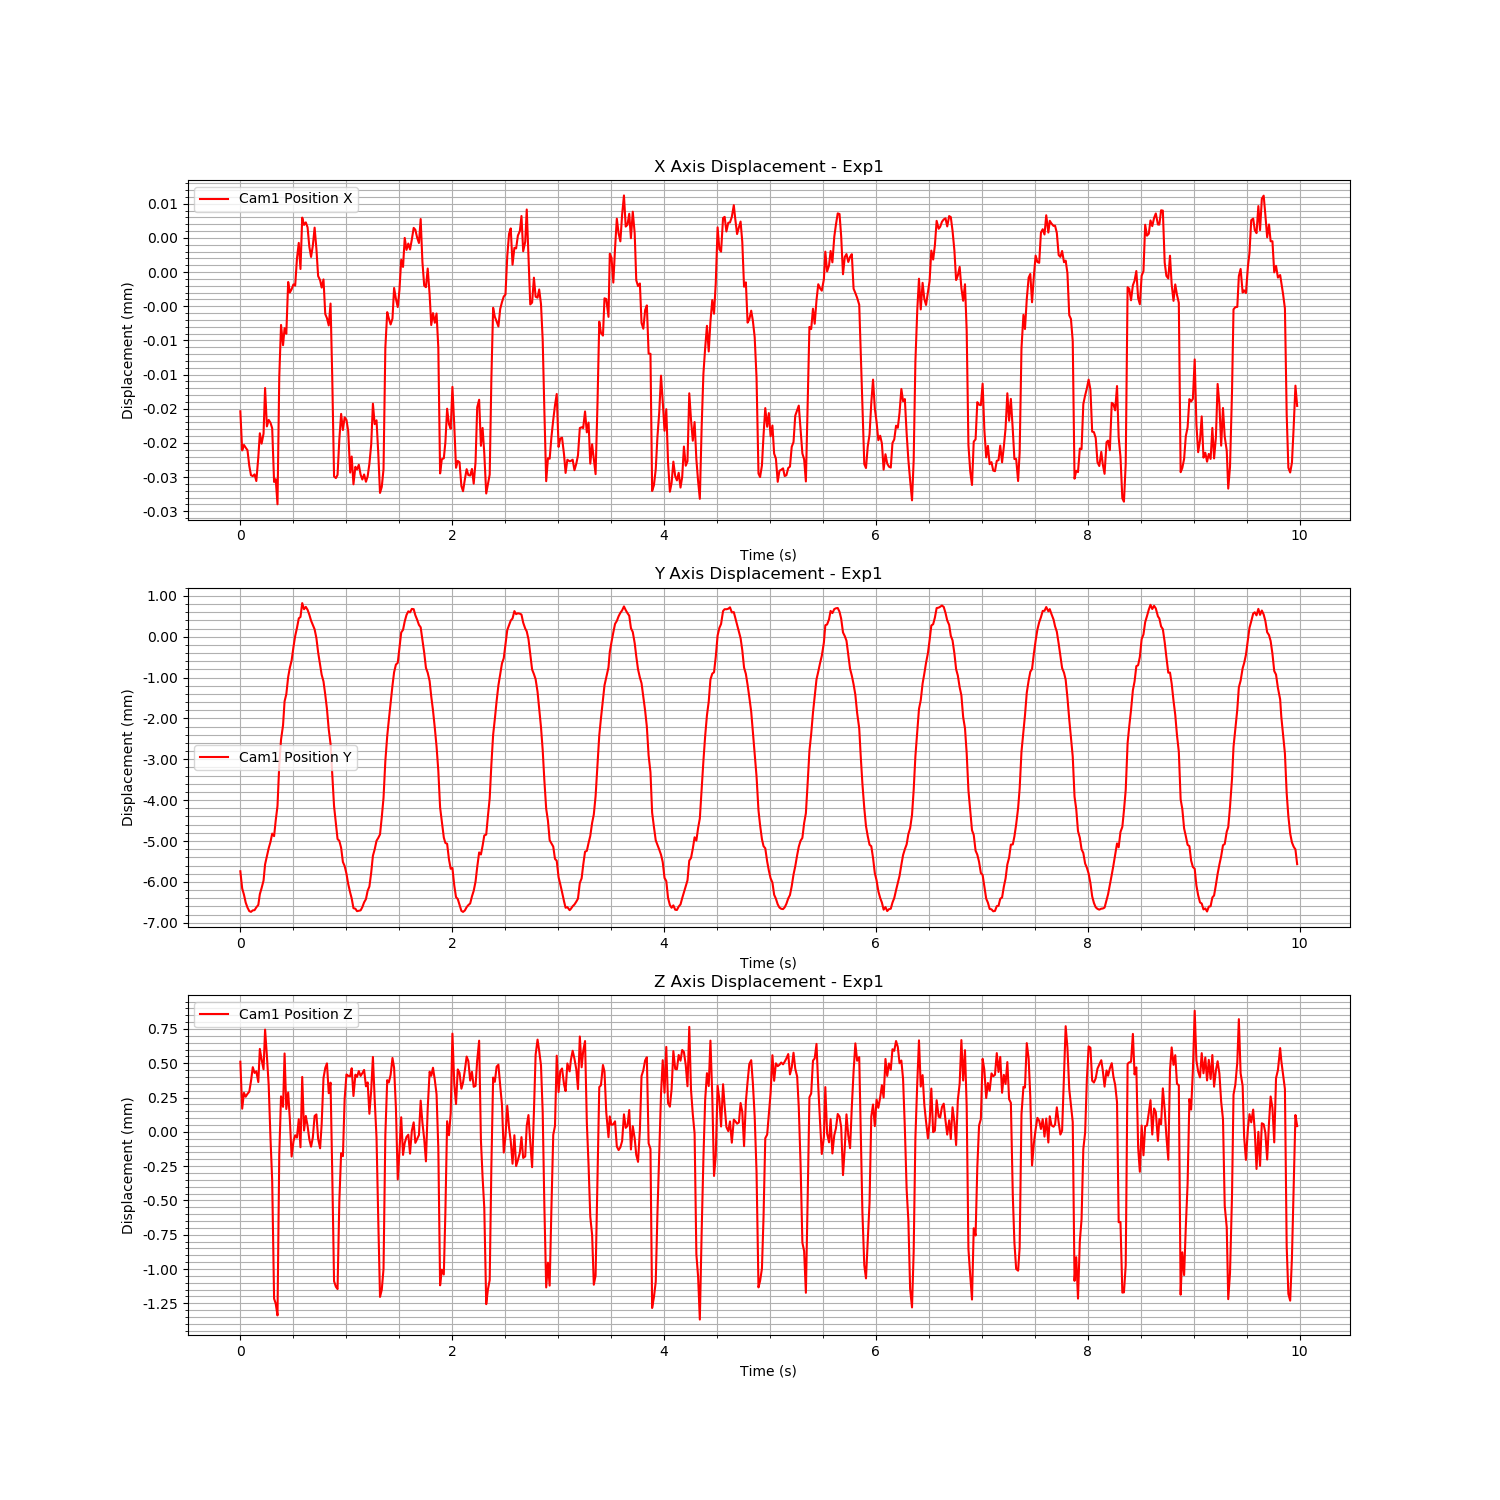

The table this chart was drawn from, first rows:
Time (s), Cam1 Fiducial ID, Cam1 Position X, Cam1 Position Y, Cam1 Position Z, Cam1 Rotation X, Cam1 Rotation Y, Cam1 Rotation Z, Cam1 Rotation W
1726165003, 0, -2.0376255708373813e-05, -0.005741, 0.0005111, 0.004277, -6.45358517552607e-05, 0.0004704, 1
1726165003, 0, -2.6100072396045387e-05, -0.00616, 0.0001689, 0.003563, 0.0009183, 0.0002381, 1
1726165003, 0, -2.5298194311596914e-05, -0.006311, 0.0002847, 0.002095, 0.0003131, 5.640320159129287e-05, 1
1726165003, 0, -2.5690685050047613e-05, -0.006505, 0.0002563, 0.0007781, 0.001499, -0.0001026, 1
1726165003, 0, -2.606049830707651e-05, -0.006628, 0.0002771, 0.0001871, 0.001251, -0.0001418, 1
1726165003, 0, -2.8343757955140366e-05, -0.006715, 0.0002932, -0.0007183, 0.001368, -6.352302984521302e-05, 1
1726165003, 0, -2.972573568641612e-05, -0.006734, 0.0003689, -0.001778, 0.0001912, -3.4623521064694216e-06, 1
1726165003, 0, -2.9856416158875857e-05, -0.006697, 0.0004716, -0.002698, -0.0002316, 8.418781860759874e-05, 1
1726165003, 0, -2.9604984422761877e-05, -0.006692, 0.0004297, -0.003171, 0.0009971, 2.5511050493603216e-05, 1
1726165003, 0, -3.0580000796775205e-05, -0.006623, 0.0004414, -0.002983, 0.0007363, 4.887593845389935e-05, 1
1726165003, 0, -2.709962971760954e-05, -0.006564, 0.000363, -0.003108, -0.000177, -0.0001091, 1
1726165003, 0, -2.358854812789575e-05, -0.006301, 0.0006047, -0.003423, 0.001204, -2.8410821913055286e-05, 1
1726165003, 0, -2.5111003299955213e-05, -0.006152, 0.0005264, -0.003558, 0.001095, 2.6286461118024107e-05, 1
1726165003, 0, -2.3646913195568084e-05, -0.005969, 0.0004565, -0.002614, -0.0003418, 0.000183, 1
1726165003, 0, -1.696729037464831e-05, -0.005571, 0.0007458, -0.002756, -0.0007687, 0.0006738, 1
1726165003, 0, -2.2581164378491815e-05, -0.00538, 0.0005549, -0.002655, -0.001117, 0.0007772, 1
1726165003, 0, -2.16391292460747e-05, -0.005176, 0.0003384, -0.001986, -0.0008946, 0.001004, 1
1726165003, 0, -2.2048053484584782e-05, -0.005025, -4.296583976293571e-05, -0.001261, -0.003156, 0.001266, 1
1726165003, 0, -2.284985816221937e-05, -0.004819, -0.0003544, -0.0008622, -0.002051, 0.001465, 1
1726165003, 0, -3.071037530638051e-05, -0.004881, -0.001216, 0.0001318, -0.004131, 0.001587, 1
1726165003, 0, -3.030688496739833e-05, -0.0045, -0.001252, 1.6347681193328556e-05, -0.002115, 0.001666, 1
1726165003, 0, -3.3978994788935606e-05, -0.004141, -0.001338, -0.0001037, -0.004013, 0.001733, 1
1726165003, 0, -1.5346790752136522e-05, -0.00314, -0.0001667, 0.0003181, -0.001983, 0.001322, 1
1726165003, 0, -7.736134024916335e-06, -0.00252, 0.0002588, -0.0007625, -0.001623, 0.001059, 1
1726165003, 0, -1.0698185183151384e-05, -0.002167, 0.0001827, -0.000332, -0.004193, 0.001026, 1
1726165003, 0, -8.209213369253686e-06, -0.00158, 0.0005715, -0.0001563, -0.001187, 0.0009424, 1
1726165003, 0, -9.024126068293126e-06, -0.001407, 0.0001666, -3.6099242845563965e-05, -0.002812, 0.0006723, 1
1726165003, 0, -1.4514278498123998e-06, -0.0009854, 0.000287, -0.0008292, 0.0005185, 0.0001723, 1
1726165003, 0, -2.9932782003326153e-06, -0.0007569, 8.860664103474373e-05, -0.0006858, -0.0002189, 3.2921162092816856e-05, 1
1726165003, 0, -2.503485544773787e-06, -0.0005815, -0.0001799, -0.0009558, -0.0007718, -9.73097812023482e-05, 1
1726165003, 0, -1.7993421949670796e-06, -0.0002547, -6.933750191561702e-05, -0.001022, -0.00118, -9.576837190922803e-05, 1
1726165003, 0, -1.9764344540052818e-06, 1.8368734980345307e-05, -2.4750165594199074e-05, -0.001591, -0.001118, -2.7616460844256806e-05, 1
1726165004, 0, 1.950148713791261e-06, 0.0002113, -4.1930136659385556e-05, -0.001685, -0.001052, -0.0001835, 1
1726165004, 0, 4.271272468434992e-06, 0.0004487, 9.252506476575888e-05, -0.001705, 0.000649, -9.876220526067012e-05, 1
1726165004, 0, 4.5000444520832464e-07, 0.0004834, -0.0001122, -0.002365, -0.0003541, -8.388278430872672e-05, 1
1726165004, 0, 7.968095312464104e-06, 0.0008228, 0.0004005, -0.002164, 0.0005191, 1.2818518169073242e-05, 1
1726165004, 0, 6.902906914332632e-06, 0.000673, 9.532682405049644e-06, -0.001472, 0.0002933, 0.0001205, 1
1726165004, 0, 7.2729041645866835e-06, 0.00073, 0.0001158, -0.001159, 0.0004469, 6.350683516673672e-05, 1
1726165004, 0, 6.553365571527416e-06, 0.0006591, 4.504291613058681e-05, -0.0005078, 0.0005595, 8.869402544006257e-05, 1
1726165004, 0, 3.690671085583658e-06, 0.0005381, -5.5821682288270356e-05, -0.0004099, 0.0004069, -0.0001203, 1
1726165004, 0, 2.220482313231979e-06, 0.0003936, -0.000108, 0.0009408, -0.0003308, -2.082501412351406e-05, 1
1726165004, 0, 3.873492987556251e-06, 0.0002893, -4.0292612843220195e-05, 0.0017, 0.0003769, -8.605024263378592e-05, 1
1726165004, 0, 6.505136890048706e-06, 0.0001807, 0.0001163, 0.002321, 0.001252, -0.0001413, 1
1726165004, 0, 3.4046873682003044e-06, -3.424074825646194e-05, 0.0001272, 0.003257, 0.0007613, -0.0001111, 1
1726165004, 0, -5.833071261482505e-07, -0.0003828, -5.060793768653532e-05, 0.004529, 0.0002058, -0.0001829, 1
1726165004, 0, -1.1963476522540247e-06, -0.0006983, -0.0001198, 0.005076, 0.0005068, -0.0001949, 1
1726165004, 0, -2.266714587037227e-06, -0.0009277, 5.314894423977278e-05, 0.006598, -0.0005928, -1.1394735967506725e-05, 1
1726165004, 0, -1.0772880853365858e-06, -0.001095, 0.000392, 0.007144, 0.0004398, 9.739091256420011e-05, 1
1726165004, 0, -6.135880096771267e-06, -0.001417, 0.000466, 0.008311, -0.003088, 0.0006892, 1
1726165004, 0, -6.74588734580184e-06, -0.00177, 0.0004993, 0.008234, -6.420677275093712e-05, 0.0008306, 1
1726165004, 0, -7.80748371571797e-06, -0.002271, 0.0002821, 0.008452, -0.002029, 0.0008332, 1
1726165004, 0, -4.60498395863285e-06, -0.002623, 0.0003587, 0.008464, -0.001562, 0.0008413, 1
1726165004, 0, -1.5395255072119528e-05, -0.003353, -0.0003022, 0.01002, -0.002121, 0.001203, 0.9999
1726165004, 0, -2.9904245267172596e-05, -0.004143, -0.001088, 0.0088, -0.00359, 0.00141, 1
1726165004, 0, -3.0147578902260958e-05, -0.004559, -0.001129, 0.009291, -0.001525, 0.001443, 1
1726165004, 0, -2.967715079466643e-05, -0.004952, -0.001146, 0.008839, -0.004201, 0.001409, 1
1726165004, 0, -2.4489012179781213e-05, -0.004995, -0.0005046, 0.007934, -0.001887, 0.001341, 1
1726165004, 0, -2.0752035430116662e-05, -0.005167, -0.0001552, 0.006684, -0.001793, 0.001145, 1
1726165004, 0, -2.3111128700996227e-05, -0.005513, -0.0001777, 0.006482, -0.002132, 0.0009682, 1
1726165004, 0, -2.1263430307685276e-05, -0.005611, 0.0002404, 0.005223, -0.0007433, 0.0008555, 1
... 539 more rows
